Image classification data set "data" (BenjaminKerr/FishLens on GitHub). Class labels (3): Chinook salmon, Oncorhynchus mykiss, trout.

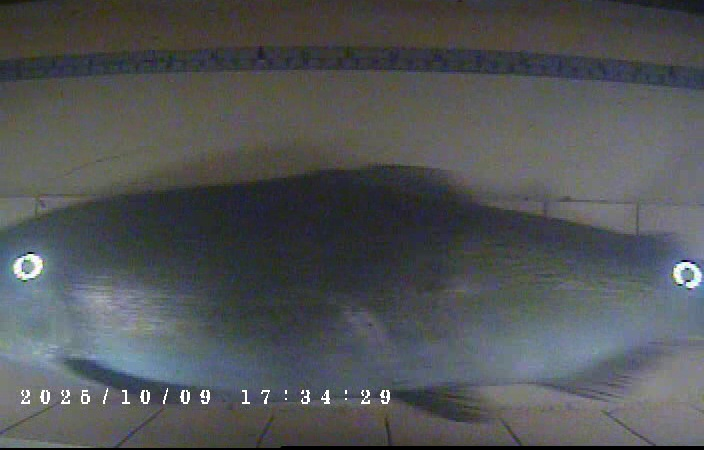
Label: Chinook salmon

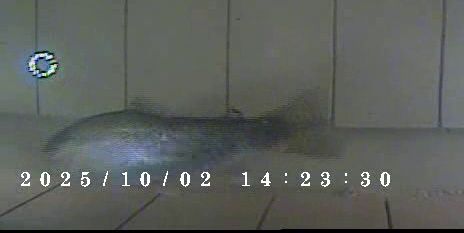
Label: Oncorhynchus mykiss

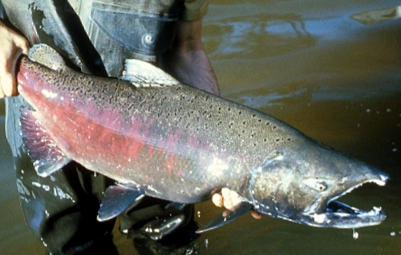
Label: Chinook salmon

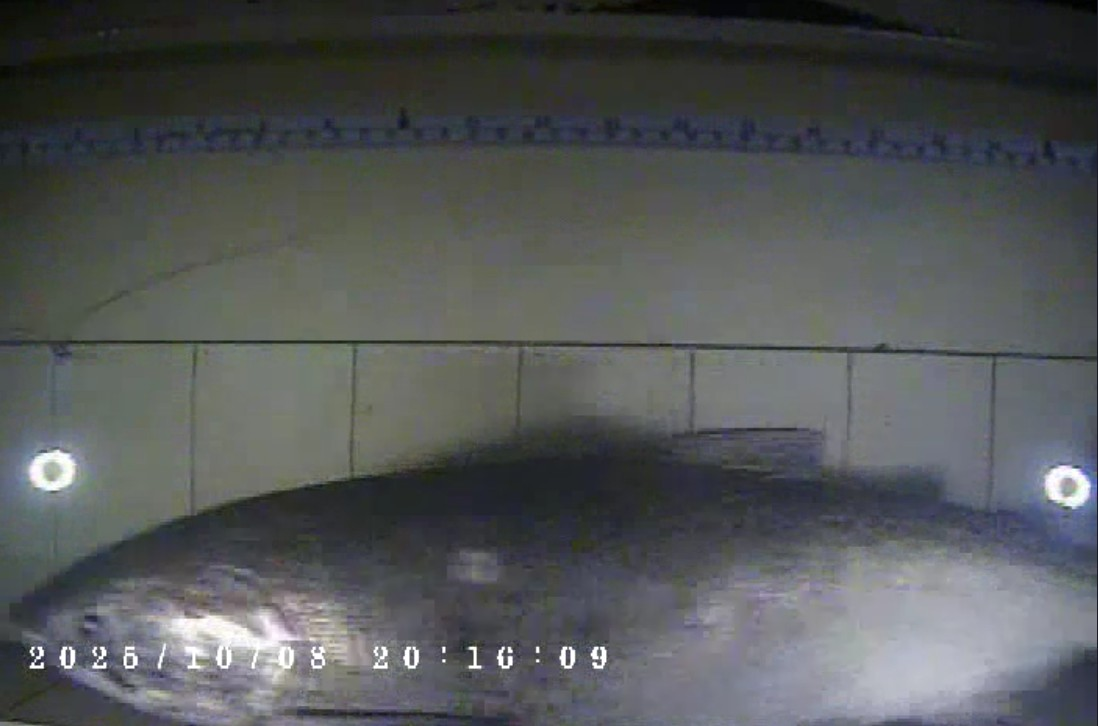
Label: Chinook salmon

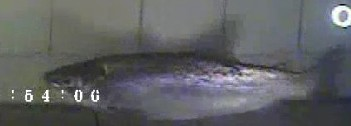
Label: Oncorhynchus mykiss

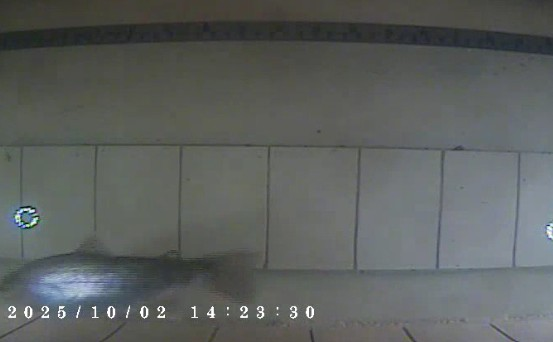
Label: Oncorhynchus mykiss
